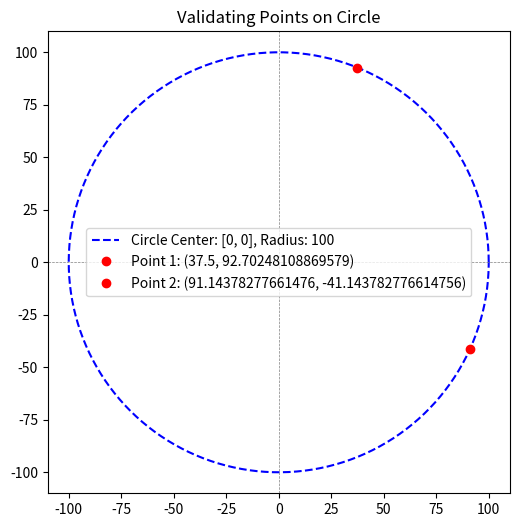
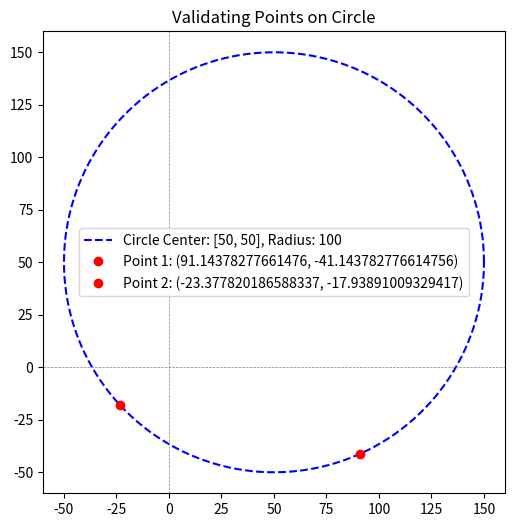
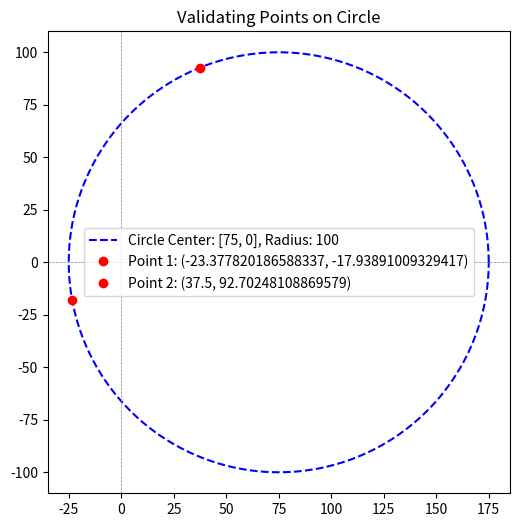
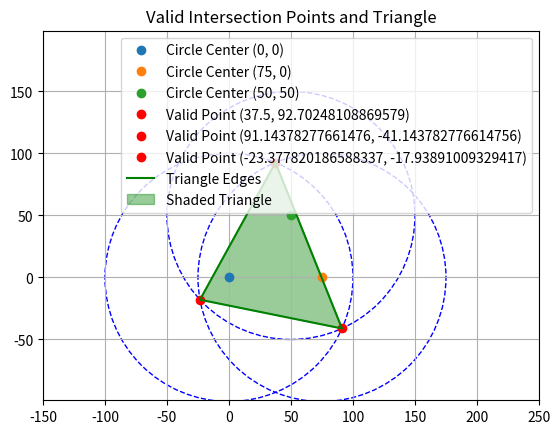

Write the Python code that produced these figures, in order.
import math
from sympy import Polygon
import matplotlib.pyplot as plt
import numpy as np

# https://math.stackexchange.com/questions/49787/area-between-three-circles-of-differing-radii
# https://web2.0calc.com/questions/area-of-3-overlapping-circles
# https://www.benfrederickson.com/calculating-the-intersection-of-3-or-more-circles/

def circle_intersection_points(circle1, circle2):
    """Find intersection points of two circles."""
    x1, y1, r1 = circle1
    x2, y2, r2 = circle2
    dx, dy = x2 - x1, y2 - y1
    d = math.sqrt(dx ** 2 + dy ** 2)

    if d > r1 + r2 or d < abs(r1 - r2):
        return []  # No intersection or one circle is inside the other

    a = (r1 ** 2 - r2 ** 2 + d ** 2) / (2 * d)
    h = math.sqrt(r1 ** 2 - a ** 2)

    xm = x1 + a * dx / d
    ym = y1 + a * dy / d

    xs1 = xm + h * dy / d
    ys1 = ym - h * dx / d

    xs2 = xm - h * dy / d
    ys2 = ym + h * dx / d

    return [(xs1, ys1), (xs2, ys2)]

def is_point_inside_circle(point, circle):
    """Check if a point is inside a circle."""
    x, y = point
    cx, cy, r = circle
    return (x - cx) ** 2 + (y - cy) ** 2 <= r ** 2

def find_triangle(anchors):
    anchorA,anchorB,anchorC = anchors
    Iab = circle_intersection_points(anchorA,anchorB)
    Ibc = circle_intersection_points(anchorB,anchorC)
    Iac = circle_intersection_points(anchorA,anchorC)
    intersections = [Iab,Iac,Ibc]

    valid_points = []
    for points in intersections:
        for point in points:
            if is_point_inside_circle(point, anchorA) and \
            is_point_inside_circle(point, anchorB) and \
            is_point_inside_circle(point, anchorC):
                valid_points.append(point)
    vpA, vpB, vpC = valid_points
    triangle = Polygon(vpA, vpB, vpC)
    return valid_points, triangle

def calc_triangle_area(polygon):
    polygon_area = abs(polygon.area)
    return polygon_area
    
def plot_area(valid_points):

    # Plotting the circles, triangle, and valid points
    fig, ax = plt.subplots()
    for circle in anchors:
            cx, cy, r = circle
            circle_plot = plt.Circle((cx, cy), r, color='b', fill=False, linestyle='--')
            ax.add_artist(circle_plot)
            ax.plot(cx, cy, 'o', label=f"Circle Center ({cx}, {cy})")

    # Plot valid intersection points
    for point in valid_points:
        ax.plot(point[0], point[1], 'ro', label=f"Valid Point {point}")

    # Plot triangle edges
    triangle_x = [p[0] for p in valid_points] + [valid_points[0][0]]
    triangle_y = [p[1] for p in valid_points] + [valid_points[0][1]]
    ax.plot(triangle_x, triangle_y, 'g-', label="Triangle Edges")

    # Shade the triangle
    ax.fill(triangle_x, triangle_y, color='green', alpha=0.4, label="Shaded Triangle")

    ax.set_xlim(-150, 250)
    ax.set_ylim(-150, 250)
    ax.set_aspect('equal', adjustable='datalim')
    ax.legend()
    plt.title("Valid Intersection Points and Triangle")
    plt.grid(True)
    plt.show()
     
# https://www.cuemath.com/geometry/segment-of-a-circle/
# https://www.youtube.com/watch?v=vVAl1jyL8X0
def calculate_segment_area(circle, point1, point2, angle=None):
    """Calculate the area of a circular segment."""
    cx, cy, r = circle

    # If the angle (in radians) is given, use it directly
    if angle is not None:
        return 0.5 * r**2 * (angle - math.sin(angle))

    # Adjust points to ensure they lie on the circle
    point1 = adjust_to_circle(point1, circle)
    point2 = adjust_to_circle(point2, circle)

    # Calculate vectors from the circle center to the points
    dx1, dy1 = point1[0] - cx, point1[1] - cy
    dx2, dy2 = point2[0] - cx, point2[1] - cy

    # Calculate the angle subtended by the chord
    dot_product = dx1 * dx2 + dy1 * dy2
    magnitude1 = math.sqrt(dx1**2 + dy1**2)
    magnitude2 = math.sqrt(dx2**2 + dy2**2)
    angle = math.acos(dot_product / (magnitude1 * magnitude2))
    print(circle, point1, point2, angle)
    # Segment area formula
    return 0.5 * r**2 * (angle - math.sin(angle))

def adjust_to_circle(point, circle):
    """Adjust a point to lie exactly on the circle's circumference."""
    cx, cy, r = circle
    dx, dy = point[0] - cx, point[1] - cy
    magnitude = math.sqrt(dx**2 + dy**2)
    if magnitude == 0:
        raise ValueError("Point cannot coincide with the circle center.")
    scale = r / magnitude
    return (cx + dx * scale, cy + dy * scale)

def calc_segments_area(circles, valid_points):
    """Calculate the total area of all circular segments."""
    segment_area = 0

    # Correct mapping of circles to points
    circle_points_map = [
        (circles[0], (valid_points[0], valid_points[1])),  # Points for Circle 1
        (circles[2], (valid_points[1], valid_points[2])),  # Points for Circle 2
        (circles[1], (valid_points[2], valid_points[0]))   # Points for Circle 3
    ]


    # Debug: Print circle-to-point mapping
    print("Circle to Points Mapping:")
    for i, (circle, (p1, p2)) in enumerate(circle_points_map):
        print(f"  Circle {i+1}: {circle}")
        print(f"    Point 1: {p1}")
        print(f"    Point 2: {p2}")
        draw_circle_with_points(circle, (p1, p2), title="Validating Points on Circle")


    for circle, (p1, p2) in circle_points_map:
        print(f"\nProcessing Circle: {circle}")
        print(f"Original Points: {p1}, {p2}")

        # Adjust points if necessary
        p1 = adjust_to_circle(p1, circle)
        p2 = adjust_to_circle(p2, circle)
        print(f"Adjusted Points: {p1}, {p2}")

        # Calculate segment area
        segment_area += calculate_segment_area(circle, p1, p2)

    # print(f"\nTotal Segment Area: {segment_area:.5f}")
    return segment_area

def calculate_total_overlap_area(triangle_area, segment_area):
    """Calculate the total overlap area of the three circles."""
    return triangle_area + segment_area

def draw_circle_with_points(circle, points, title="Circle and Points"):
    """Draw a circle and plot points to verify if they lie on the circle."""
    cx, cy, r = circle
    theta = np.linspace(0, 2 * np.pi, 500)  # Generate points for the circle outline

    # Circle outline
    circle_x = cx + r * np.cos(theta)
    circle_y = cy + r * np.sin(theta)

    # Plot the circle
    plt.figure(figsize=(6, 6))
    plt.plot(circle_x, circle_y, 'b--', label=f"Circle Center: {circle[:2]}, Radius: {r}")
    
    # Plot the points
    for i, point in enumerate(points):
        plt.plot(point[0], point[1], 'ro', label=f"Point {i+1}: {point}")
    
    # Set plot limits and aspect ratio
    plt.xlim(cx - r - 10, cx + r + 10)
    plt.ylim(cy - r - 10, cy + r + 10)
    plt.gca().set_aspect('equal', adjustable='box')
    plt.axhline(0, color='gray', linewidth=0.5, linestyle='--')
    plt.axvline(0, color='gray', linewidth=0.5, linestyle='--')

    plt.title(title)
    plt.legend()
    plt.show()

# 1. Set Anchors
anchorA = [0, 0, 100]
anchorB = [75, 0, 100]
anchorC = [50, 50, 100]
anchors = [anchorA,anchorB,anchorC]

# 2. Calculate the area of the triangle
valid_points, triangle = find_triangle(anchors)
triangle_area = calc_triangle_area(triangle)

# 3. Calculate the area of the segments
segments_area = calc_segments_area(anchors, valid_points)

# 4. Calculate the total area
total_area = triangle_area+segments_area

print(f"Triangle Area: {triangle_area:.2f}")
print(f"Segments Area: {segments_area:.2f}")
print(f"Total Area: {total_area:.2f}")

# 5. Plot the trilateration
plot_area(valid_points)
